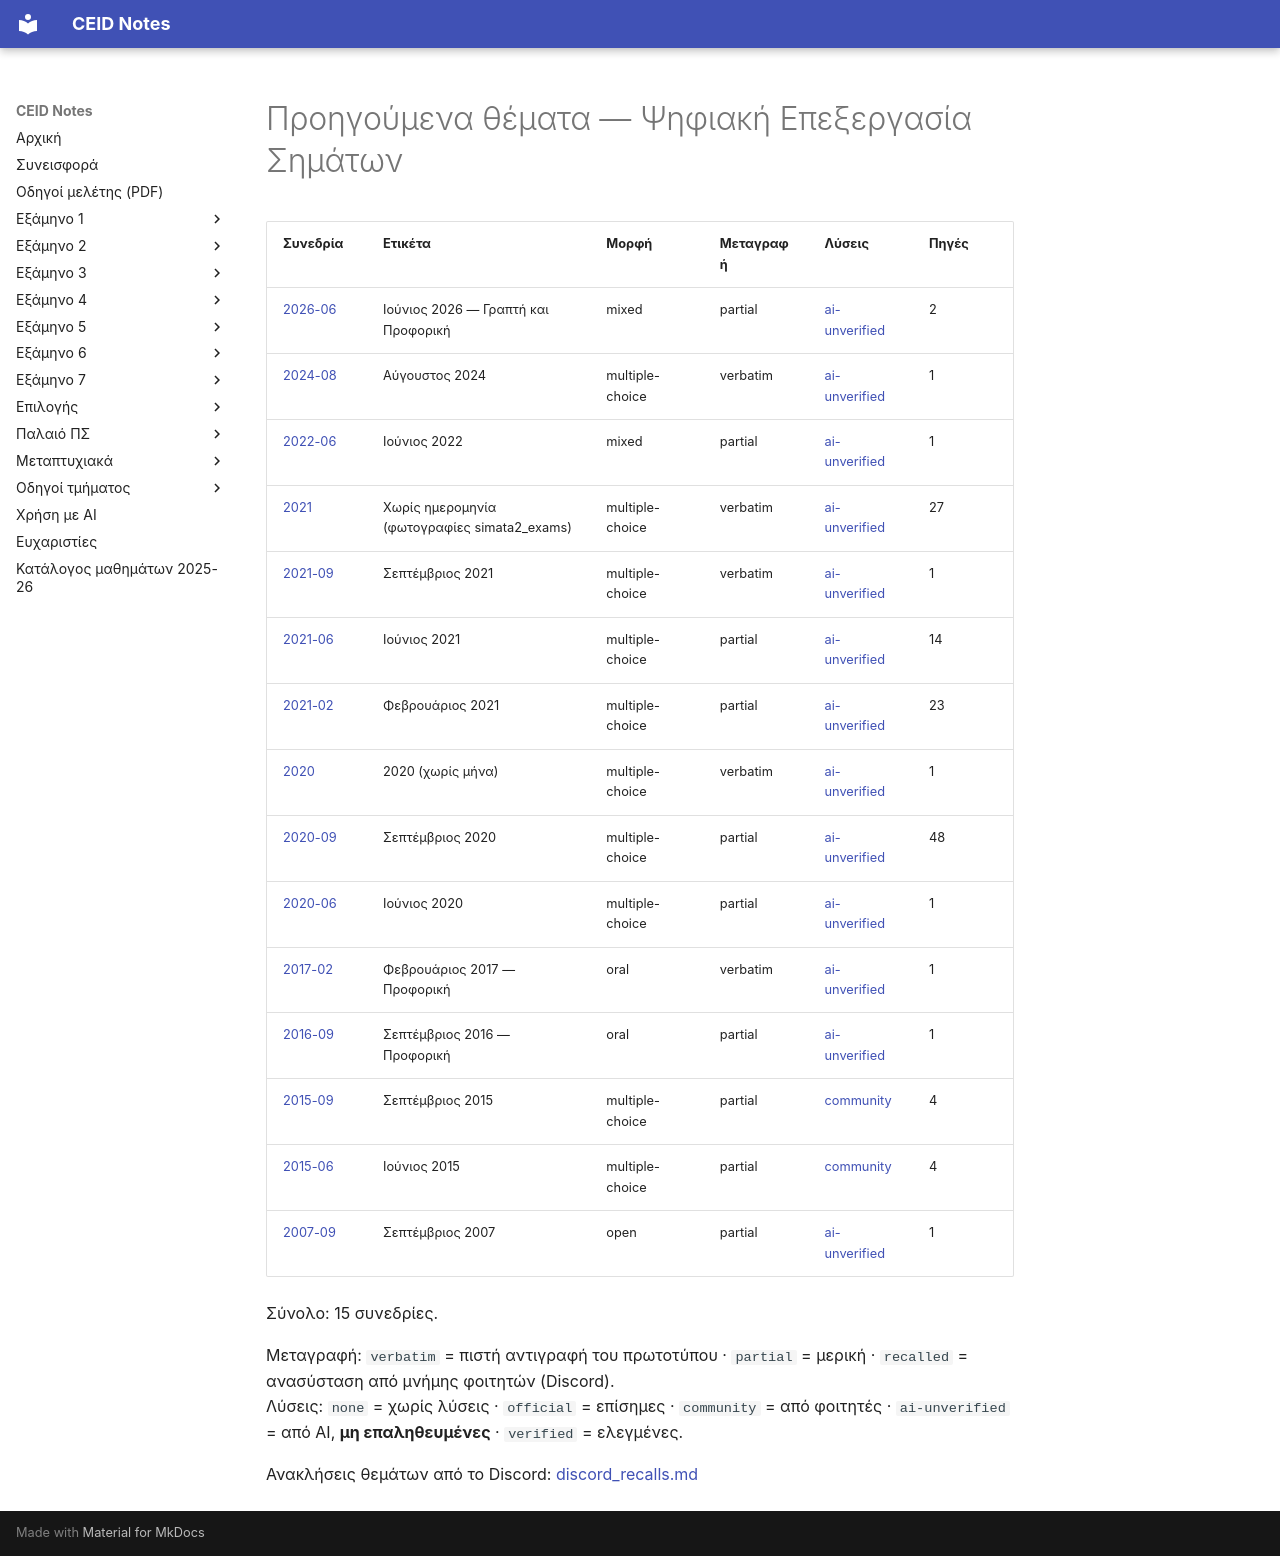

repository: kdngiorgos/ceid-notes · page: Semesters/Semester 5 (5ο Εξάμηνο)/Ψηφιακή Επεξεργασία Σημάτων - CEID_24Y381/Previous Exams/index.html · generator: mkdocs

# Προηγούμενα θέματα — Ψηφιακή Επεξεργασία Σημάτων

<!-- BEGIN:sessions -->
| Συνεδρία | Ετικέτα | Μορφή | Μεταγραφή | Λύσεις | Πηγές |
|---|---|---|---|---|---|
| [2026-06](2026-06.md) | Ιούνιος 2026 — Γραπτή και Προφορική | mixed | partial | [ai-unverified](2026-06.md) | 2 |
| [2024-08](2024-08.md) | Αύγουστος 2024 | multiple-choice | verbatim | [ai-unverified](2024-08.md) | 1 |
| [2022-06](2022-06.md) | Ιούνιος 2022 | mixed | partial | [ai-unverified](2022-06.md) | 1 |
| [2021](2021.md) | Χωρίς ημερομηνία (φωτογραφίες simata2_exams) | multiple-choice | verbatim | [ai-unverified](2021.md) | 27 |
| [2021-09](2021-09.md) | Σεπτέμβριος 2021 | multiple-choice | verbatim | [ai-unverified](2021-09.md) | 1 |
| [2021-06](2021-06.md) | Ιούνιος 2021 | multiple-choice | partial | [ai-unverified](2021-06.md) | 14 |
| [2021-02](2021-02.md) | Φεβρουάριος 2021 | multiple-choice | partial | [ai-unverified](2021-02.md) | 23 |
| [2020](2020.md) | 2020 (χωρίς μήνα) | multiple-choice | verbatim | [ai-unverified](2020.md) | 1 |
| [2020-09](2020-09.md) | Σεπτέμβριος 2020 | multiple-choice | partial | [ai-unverified](2020-09.md) | 48 |
| [2020-06](2020-06.md) | Ιούνιος 2020 | multiple-choice | partial | [ai-unverified](2020-06.md) | 1 |
| [2017-02](2017-02.md) | Φεβρουάριος 2017 — Προφορική | oral | verbatim | [ai-unverified](2017-02.md) | 1 |
| [2016-09](2016-09.md) | Σεπτέμβριος 2016 — Προφορική | oral | partial | [ai-unverified](2016-09.md) | 1 |
| [2015-09](2015-09.md) | Σεπτέμβριος 2015 | multiple-choice | partial | [community](2015-09.md) | 4 |
| [2015-06](2015-06.md) | Ιούνιος 2015 | multiple-choice | partial | [community](2015-06.md) | 4 |
| [2007-09](2007-09.md) | Σεπτέμβριος 2007 | open | partial | [ai-unverified](2007-09.md) | 1 |

Σύνολο: 15 συνεδρίες.

Μεταγραφή: `verbatim` = πιστή αντιγραφή του πρωτοτύπου · `partial` = μερική · `recalled` = ανασύσταση από μνήμης φοιτητών (Discord).  
Λύσεις: `none` = χωρίς λύσεις · `official` = επίσημες · `community` = από φοιτητές · `ai-unverified` = από AI, **μη επαληθευμένες** · `verified` = ελεγμένες.

Ανακλήσεις θεμάτων από το Discord: [discord_recalls.md](discord_recalls.md)
<!-- END:sessions -->
